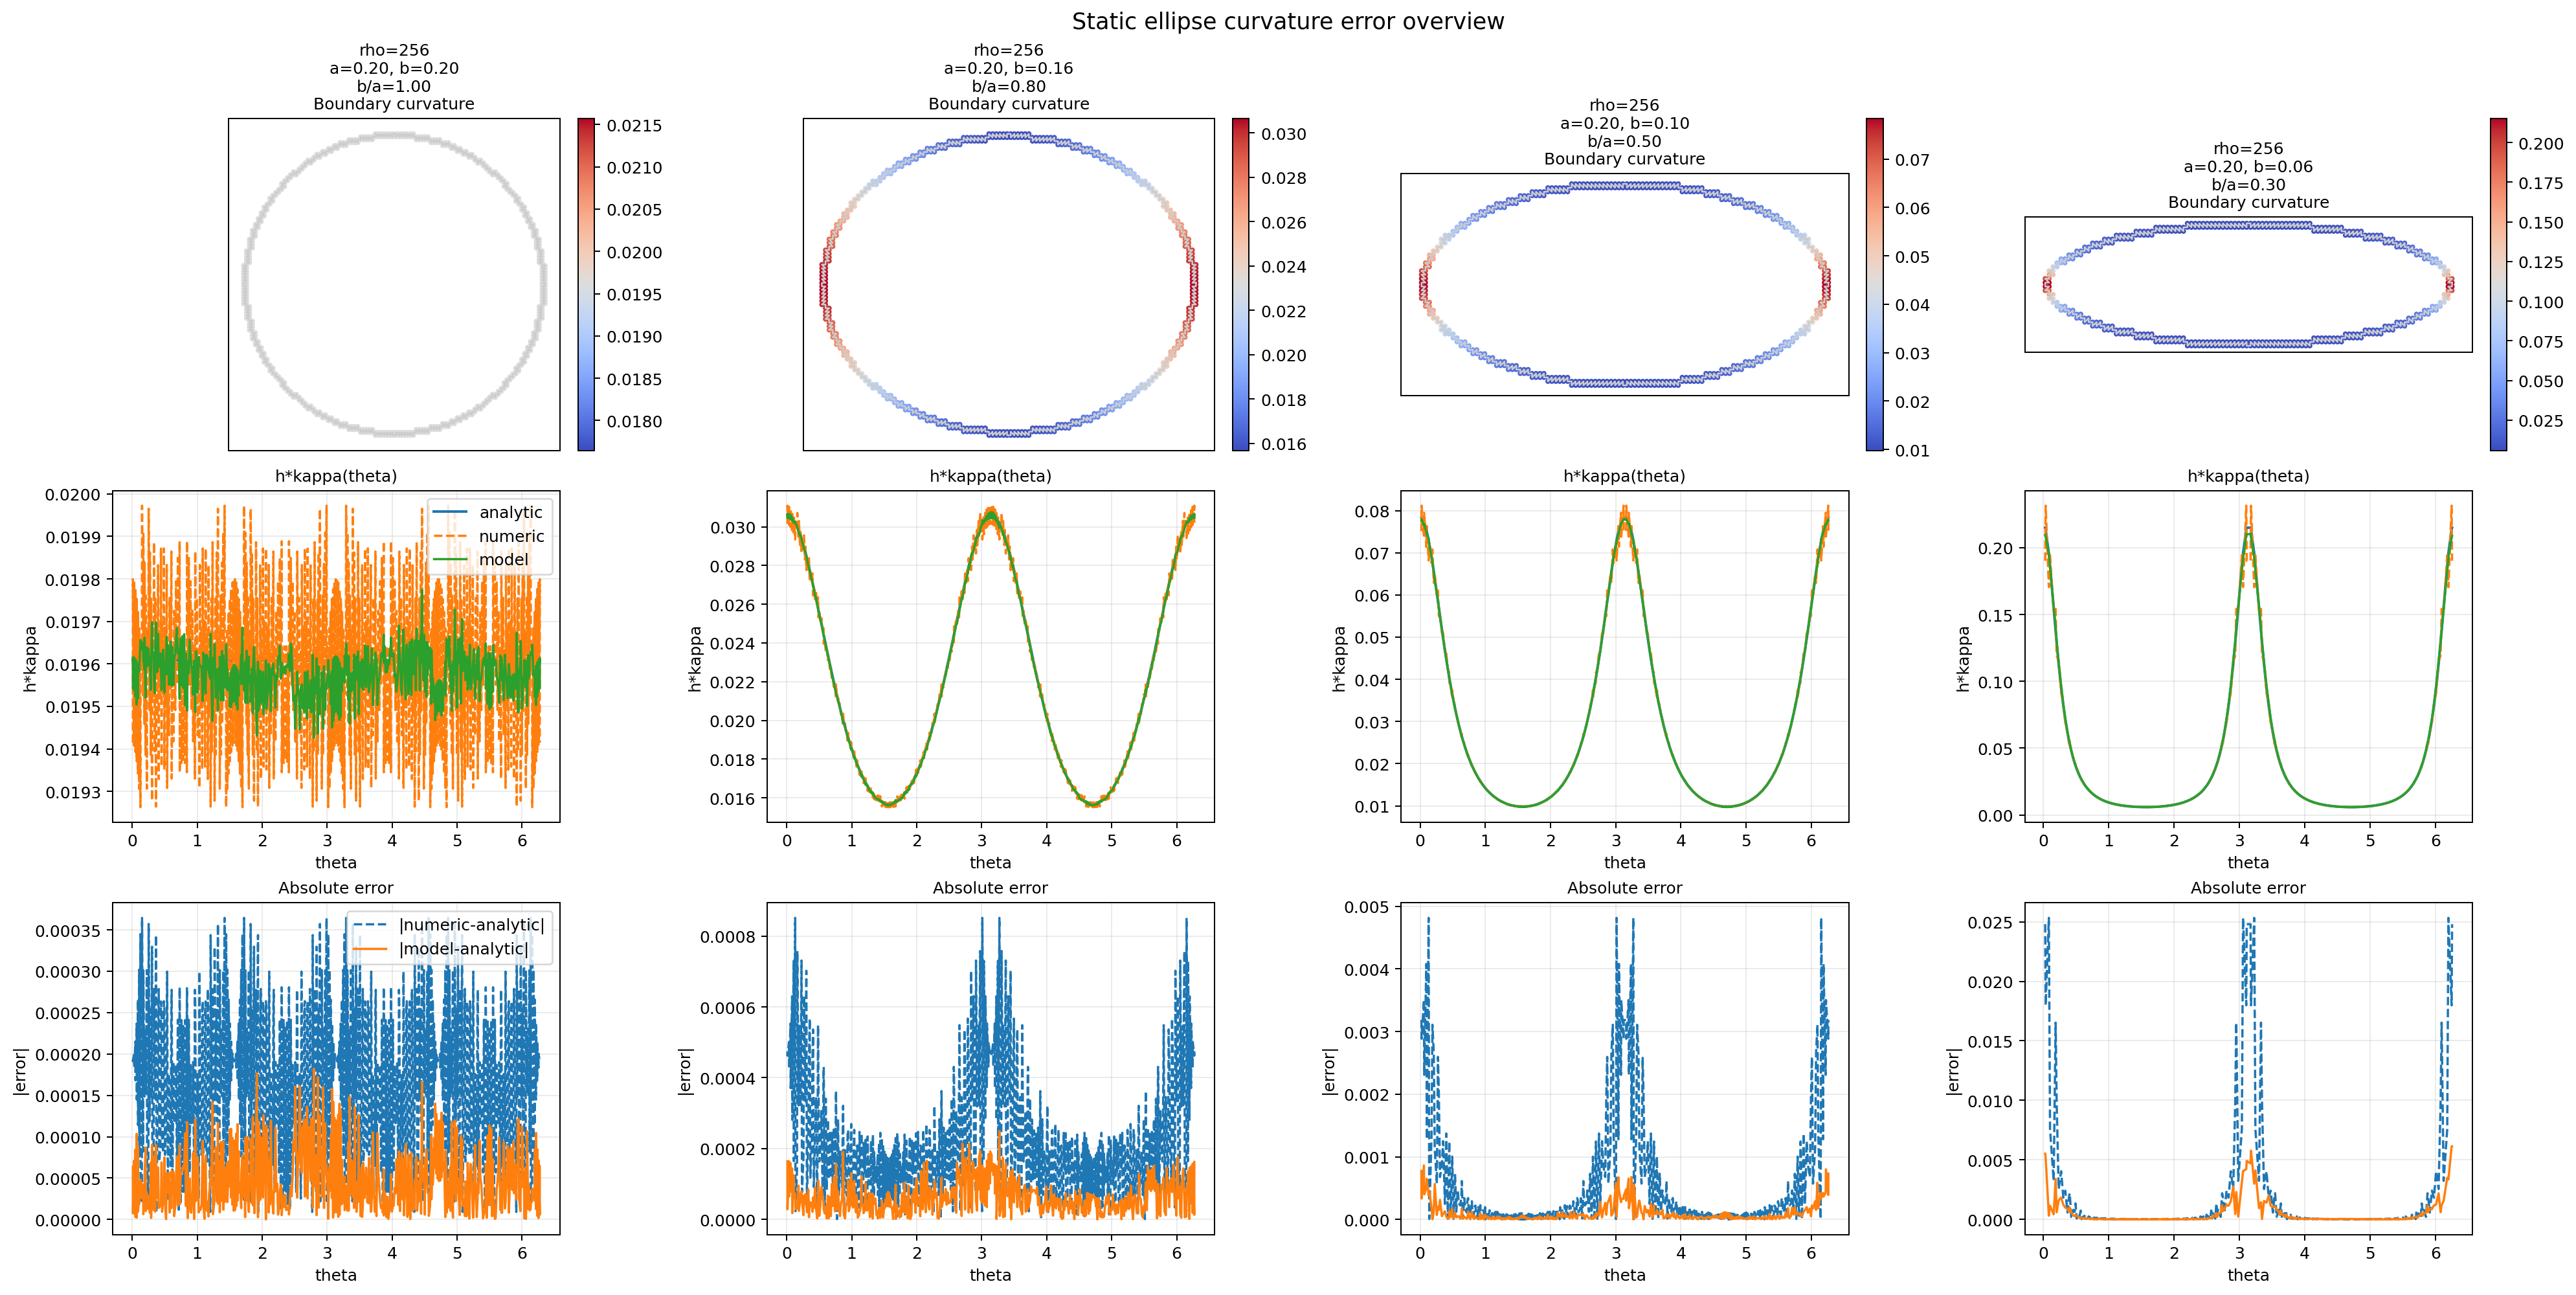

Data behind this chart, as committed beside it:
rank, rho_model, case_key, case_id, case_label, iter, sample_count, rmse, mae, max_abs_err, numeric_rmse, numeric_mae, numeric_max_abs_err, a, b, model_path, normalization_source
1, 256, rho256_a0.20_b0.20, 0, a0.20_b0.20, 0, 580, 6.187872566993393e-05, 4.8674619992775356e-05, 0.0001821, 0.0002009, 0.000175, 0.0003644, 0.2, 0.2, /Users/jcy/project/PINN/out/5527/v3_256_…, checkpoint
2, 256, rho256_a0.20_b0.16, 1, a0.20_b0.16, 0, 524, 7.518925868873852e-05, 5.9852198153092034e-05, 0.000249, 0.0002904, 0.0002261, 0.0008513, 0.2, 0.16, /Users/jcy/project/PINN/out/5527/v3_256_…, checkpoint
3, 256, rho256_a0.20_b0.10, 2, a0.20_b0.10, 0, 460, 0.0001546, 8.070344176890578e-05, 0.0008631, 0.001023, 0.0004721, 0.004815, 0.2, 0.1, /Users/jcy/project/PINN/out/5527/v3_256_…, checkpoint
4, 256, rho256_a0.20_b0.06, 3, a0.20_b0.06, 0, 428, 0.0009515, 0.0003136, 0.006138, 0.004392, 0.001215, 0.02533, 0.2, 0.06, /Users/jcy/project/PINN/out/5527/v3_256_…, checkpoint
